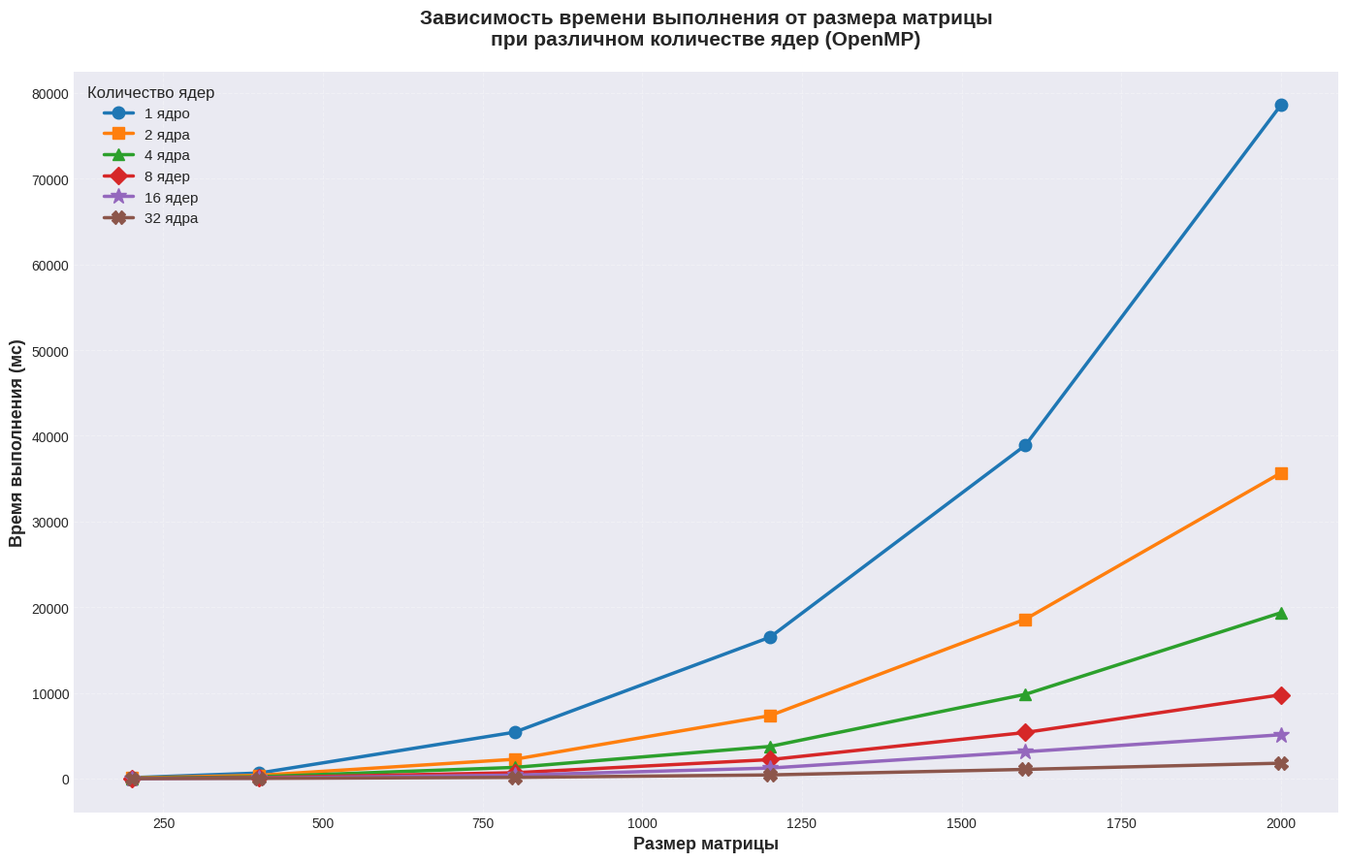

Write the Python code that produced this figure.
import matplotlib.pyplot as plt
import numpy as np

# Данные из таблицы
matrix_sizes = ['200x200', '400x400', '800x800', '1200x1200', '1600x1600', '2000x2000']
cores_1 = [100.4, 641.6, 5407.3, 16492.2, 38892.1, 78574.6]
cores_2 = [62.4, 376.3, 2246.4, 7339.2, 18598.3, 35654.8]
cores_4 = [26.3, 207.7, 1299.4, 3746.4, 9826.5, 19345.2]
cores_8 = [17.5, 100.4, 676.4, 2206.5, 5372.7, 9769.5]
cores_16 = [6.4, 55.5, 392.2, 1221.4, 3123.8, 5106.1]
cores_32 = [6.8, 19.3, 131.4, 421.5, 1067.3, 1791.5]

# Числовые значения для оси X (размер матрицы)
x_values = [200, 400, 800, 1200, 1600, 2000]

# Настройка стиля и размера графика
plt.figure(figsize=(14, 9))
plt.style.use('seaborn-v0_8-darkgrid')

# Построение графиков с разными маркерами и цветами
plt.plot(x_values, cores_1, marker='o', linewidth=2.5, markersize=9, label='1 ядро', color='#1f77b4')
plt.plot(x_values, cores_2, marker='s', linewidth=2.5, markersize=9, label='2 ядра', color='#ff7f0e')
plt.plot(x_values, cores_4, marker='^', linewidth=2.5, markersize=9, label='4 ядра', color='#2ca02c')
plt.plot(x_values, cores_8, marker='D', linewidth=2.5, markersize=9, label='8 ядер', color='#d62728')
plt.plot(x_values, cores_16, marker='*', linewidth=2.5, markersize=12, label='16 ядер', color='#9467bd')
plt.plot(x_values, cores_32, marker='X', linewidth=2.5, markersize=10, label='32 ядра', color='#8c564b')

# Настройка подписей
plt.xlabel('Размер матрицы', fontsize=13, fontweight='bold')
plt.ylabel('Время выполнения (мс)', fontsize=13, fontweight='bold')
plt.title('Зависимость времени выполнения от размера матрицы\nпри различном количестве ядер (OpenMP)', 
          fontsize=15, fontweight='bold', pad=20)

# Настройка легенды
plt.legend(title='Количество ядер', fontsize=11, title_fontsize=12, 
           loc='upper left', framealpha=0.95)

# Настройка сетки
plt.grid(True, alpha=0.3, linestyle='--')


# Автоматическая настройка отступов
plt.tight_layout()

plt.savefig('lab5_generated.png', dpi=300, bbox_inches='tight')

# Отображение графика
plt.show()

# Дополнительно: подробный анализ производительности
print("="*80)
print("АНАЛИЗ ПРОИЗВОДИТЕЛЬНОСТИ ПРИ РАЗЛИЧНОМ КОЛИЧЕСТВЕ ЯДЕР")
print("="*80)

for i, size in enumerate(matrix_sizes):
    print(f"\n{'='*40}")
    print(f"Размер матрицы {size}")
    print(f"{'='*40}")
    print(f"  1 ядро:   {cores_1[i]:.1f} мс")
    print(f"  2 ядра:   {cores_2[i]:.1f} мс (ускорение в {cores_1[i]/cores_2[i]:.2f}x)")
    print(f"  4 ядра:   {cores_4[i]:.1f} мс (ускорение в {cores_1[i]/cores_4[i]:.2f}x)")
    print(f"  8 ядер:   {cores_8[i]:.1f} мс (ускорение в {cores_1[i]/cores_8[i]:.2f}x)")
    print(f"  16 ядер:  {cores_16[i]:.1f} мс (ускорение в {cores_1[i]/cores_16[i]:.2f}x)")
    print(f"  32 ядра:  {cores_32[i]:.1f} мс (ускорение в {cores_1[i]/cores_32[i]:.2f}x)")

# Эффективность параллелизации (закон Амдала)
print("\n"+"="*80)
print("ЭФФЕКТИВНОСТЬ ПАРАЛЛЕЛИЗАЦИИ (ускорение / количество ядер)")
print("="*80)

for i, size in enumerate(matrix_sizes):
    print(f"\nРазмер матрицы {size}:")
    cores_list = [2, 4, 8, 16, 32]
    speedups = [cores_1[i]/cores_2[i], cores_1[i]/cores_4[i], 
                cores_1[i]/cores_8[i], cores_1[i]/cores_16[i], 
                cores_1[i]/cores_32[i]]
    
    for j, (c, s) in enumerate(zip(cores_list, speedups)):
        efficiency = s / c
        print(f"  {c:2d} ядер: {efficiency:.2f} ({s:.2f}x / {c})")

# Оптимальное количество ядер для каждого размера
print("\n"+"="*80)
print("ОПТИМАЛЬНОЕ КОЛИЧЕСТВО ЯДЕР (по времени выполнения)")
print("="*80)

for i, size in enumerate(matrix_sizes):
    times = [cores_1[i], cores_2[i], cores_4[i], cores_8[i], cores_16[i], cores_32[i]]
    cores = [1, 2, 4, 8, 16, 32]
    best_idx = np.argmin(times)
    print(f"{size:10s} → {cores[best_idx]:2d} ядер  ({times[best_idx]:.1f} мс)")

# Максимальное ускорение
print("\n"+"="*80)
print("МАКСИМАЛЬНОЕ ДОСТИГНУТОЕ УСКОРЕНИЕ")
print("="*80)

max_speedups = []
cores_labels = ['2', '4', '8', '16', '32']
for j, label in enumerate(cores_labels):
    speedups = []
    for i in range(len(matrix_sizes)):
        if j == 0:
            speedup = cores_1[i]/cores_2[i]
        elif j == 1:
            speedup = cores_1[i]/cores_4[i]
        elif j == 2:
            speedup = cores_1[i]/cores_8[i]
        elif j == 3:
            speedup = cores_1[i]/cores_16[i]
        else:
            speedup = cores_1[i]/cores_32[i]
        speedups.append(speedup)
    
    max_sp = max(speedups)
    max_idx = np.argmax(speedups)
    print(f"{label:>2} ядра: {max_sp:.2f}x (при {matrix_sizes[max_idx]})")
    max_speedups.append(max_sp)

# Вывод общей статистики
print("\n"+"="*80)
print("ОБЩАЯ СТАТИСТИКА")
print("="*80)
print(f"Среднее ускорение при 2 ядрах:  {np.mean([cores_1[i]/cores_2[i] for i in range(6)]):.2f}x")
print(f"Среднее ускорение при 4 ядрах:  {np.mean([cores_1[i]/cores_4[i] for i in range(6)]):.2f}x")
print(f"Среднее ускорение при 8 ядрах:  {np.mean([cores_1[i]/cores_8[i] for i in range(6)]):.2f}x")
print(f"Среднее ускорение при 16 ядрах: {np.mean([cores_1[i]/cores_16[i] for i in range(6)]):.2f}x")
print(f"Среднее ускорение при 32 ядрах: {np.mean([cores_1[i]/cores_32[i] for i in range(6)]):.2f}x")

# Анализ масштабируемости
print("\n"+"="*80)
print("АНАЛИЗ МАСШТАБИРУЕМОСТИ (рост производительности при удвоении ядер)")
print("="*80)

for i, size in enumerate(matrix_sizes):
    print(f"\n{size}:")
    print(f"  2→4 ядра: {cores_2[i]/cores_4[i]:.2f}x")
    print(f"  4→8 ядер: {cores_4[i]/cores_8[i]:.2f}x")
    print(f"  8→16 ядер: {cores_8[i]/cores_16[i]:.2f}x")
    print(f"  16→32 ядер: {cores_16[i]/cores_32[i]:.2f}x")
